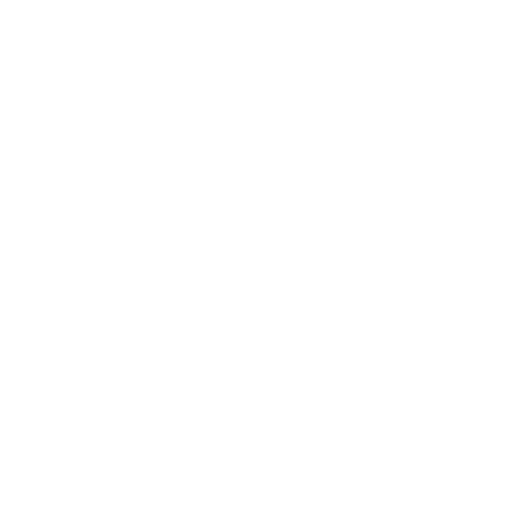
t = 0.00 s
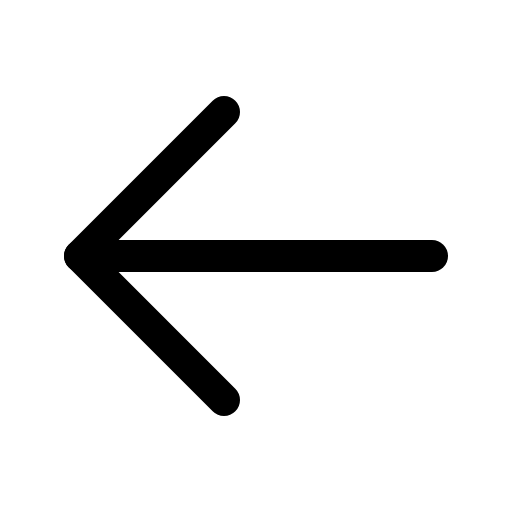
t = 0.38 s
t = 1.13 s: frame unchanged from t = 0.38 s, image omitted
t = 1.50 s: frame unchanged from t = 0.38 s, image omitted
t = 1.88 s: frame unchanged from t = 0.38 s, image omitted
t = 2.63 s: frame unchanged from t = 0.38 s, image omitted

The animated SVG that drew these frames (rendered in a browser with its animation timeline set to each time). Animation: 1 CSS @keyframes rule; one cycle of 3.00 s, repeats indefinitely.

<svg xmlns="http://www.w3.org/2000/svg" viewBox="0 0 256 256">
  <style>
    .draw-line {
      stroke-dasharray: 2000;
      stroke-dashoffset: 0;
    }
    svg:hover .draw-line {
      animation: phosphor-draw-in 3s ease-in-out infinite alternate;
    }
    @keyframes phosphor-draw-in {
      0%   { stroke-dashoffset: 2000; }
      50%  { stroke-dashoffset: 0; }
      100% { stroke-dashoffset: 0; }
    }
  </style><rect width="256" height="256" fill="none"/><line x1="216" y1="128" x2="40" y2="128" fill="none" stroke="currentColor" stroke-linecap="round" stroke-linejoin="round" stroke-width="16" class="draw-line"/><polyline points="112 56 40 128 112 200" fill="none" stroke="currentColor" stroke-linecap="round" stroke-linejoin="round" stroke-width="16" class="draw-line"/></svg>
